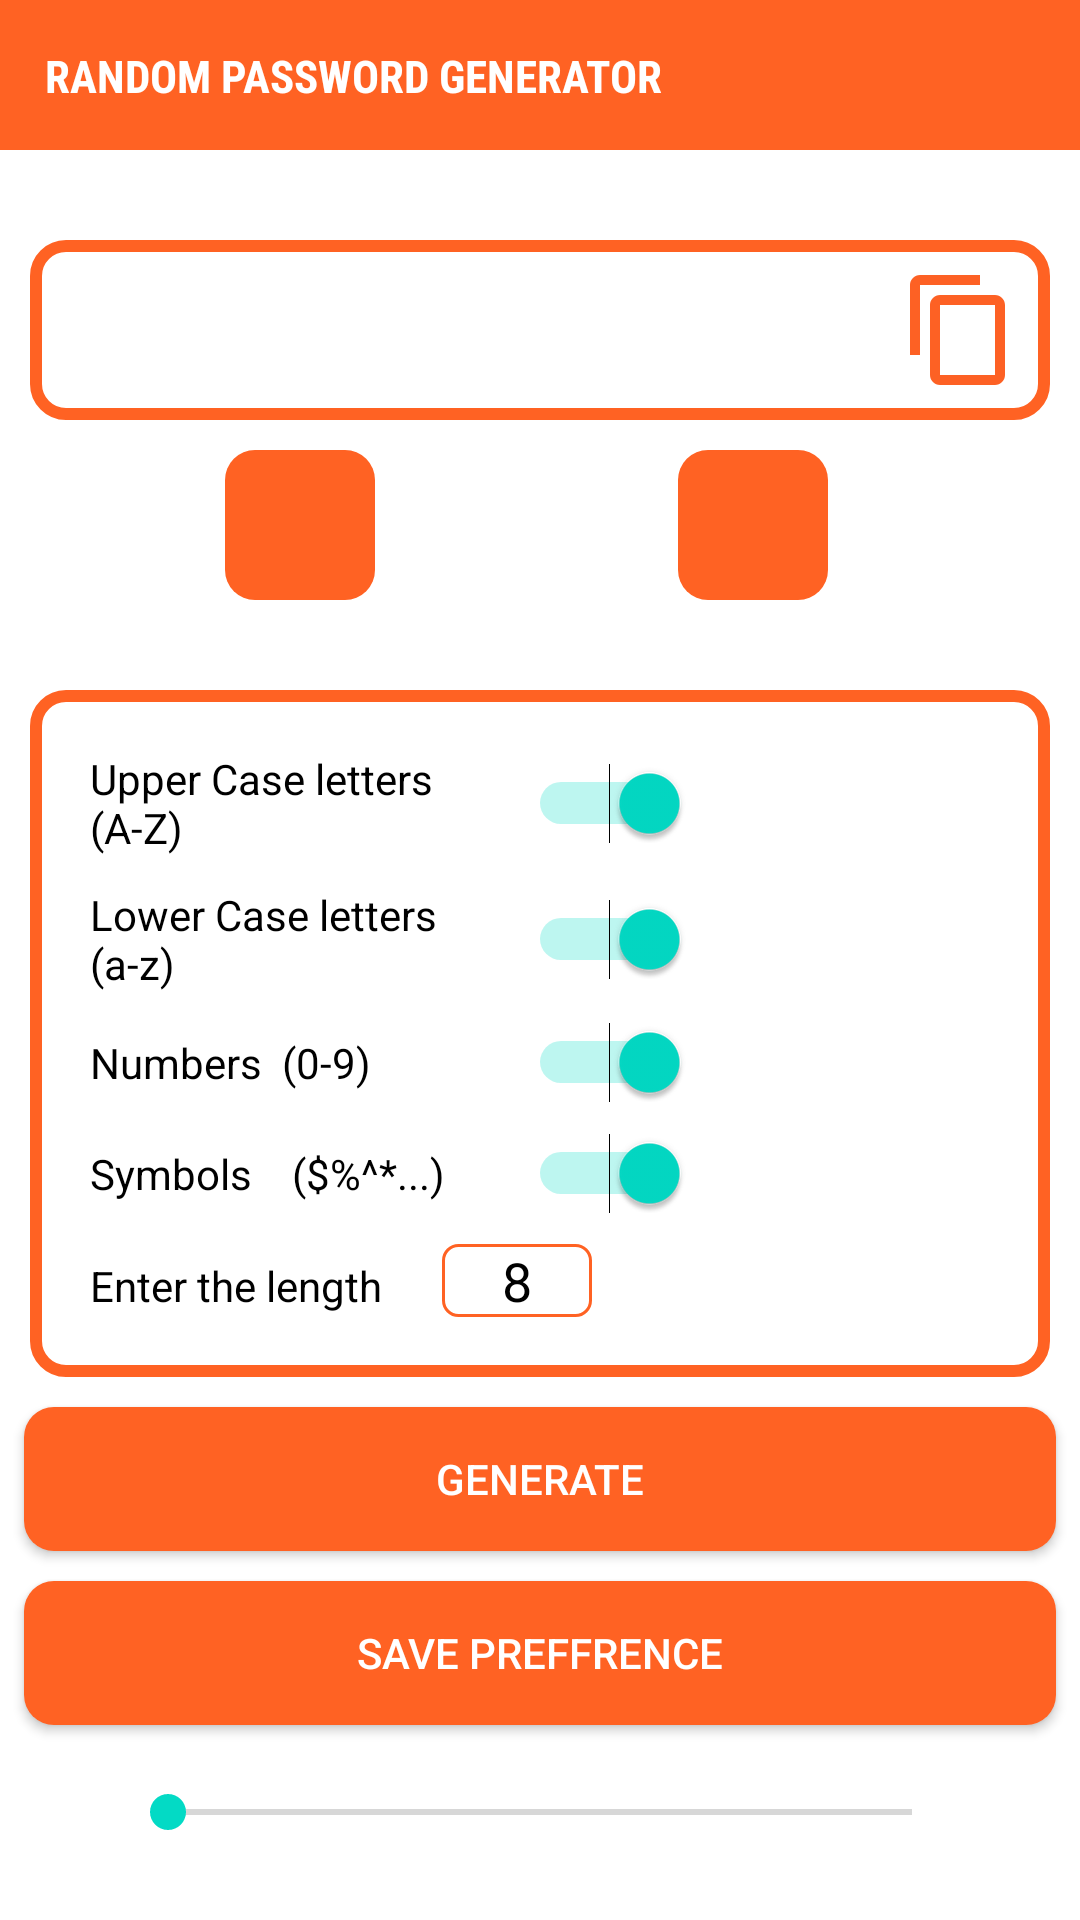

Android layout source for this screen:
<!-- AndroidManifest.xml: application theme Theme.MyApplication -->
<!-- res/layout/activity_randomepassword.xml -->
<?xml version="1.0" encoding="utf-8"?>
<LinearLayout xmlns:android="http://schemas.android.com/apk/res/android"
    xmlns:app="http://schemas.android.com/apk/res-auto"
    xmlns:tools="http://schemas.android.com/tools"
    android:layout_width="match_parent"
    android:layout_height="match_parent"
    android:background="@color/white"
    android:orientation="vertical"
    android:id="@+id/mainLayout"
    tools:context=".randomepassword">

    <RelativeLayout
        android:layout_width="match_parent"
        android:layout_height="50dp"
        android:background="@color/orange"
        android:padding="5dp">

        <TextView
            android:layout_width="wrap_content"
            android:layout_height="wrap_content"
            android:layout_centerVertical="true"
            android:layout_gravity="center"
            android:layout_margin="10dp"
            android:fontFamily="sans-serif-condensed"
            android:text="RANDOM PASSWORD GENERATOR"
            android:textColor="@color/white"
            android:textSize="15dp"
            android:textStyle="bold" />

    </RelativeLayout>

    <RelativeLayout
        android:layout_width="match_parent"
        android:layout_height="60dp"
        android:layout_marginLeft="10dp"
        android:layout_marginTop="30dp"
        android:layout_marginRight="10dp"
        android:background="@drawable/corner_background"
        android:padding="5dp">

        <EditText
            android:id="@+id/mainText"
            android:layout_width="330dp"
            android:layout_height="match_parent"
            android:background="@drawable/corner_radius"
            android:editable="false"
            android:paddingLeft="10dp"
            android:textColor="@color/black" />

        <ImageView
            android:layout_width="50dp"
            android:layout_height="50dp"

            android:onClick="copyToClipBoard"
            android:padding="5dp"
            android:layout_alignParentEnd="true"
            android:layout_gravity="center"
            android:src="@drawable/baseline_content_copy_24" />

    </RelativeLayout>

    <androidx.constraintlayout.widget.ConstraintLayout
        android:layout_width="match_parent"
        android:layout_height="50dp"
        android:layout_marginTop="10dp"
        android:orientation="horizontal">

        <ImageView
            android:id="@+id/button2"
            android:layout_width="50dp"
            android:layout_height="50dp"

            android:background="@drawable/corner_radius_purple"
            android:foreground="@drawable/baseline_clear_24"
            android:onClick="clear"

            app:layout_constraintEnd_toStartOf="@+id/button3"
            app:layout_constraintHorizontal_bias="0.427"
            app:layout_constraintStart_toStartOf="parent"
            tools:layout_editor_absoluteY="0dp" />

        <ImageView
            android:id="@+id/button3"
            android:layout_width="50dp"
            android:layout_height="50dp"
            android:layout_marginEnd="84dp"
            android:background="@drawable/corner_radius_purple"
            android:foreground="@drawable/baseline_replay_24"

            android:onClick="reset"
            app:layout_constraintEnd_toEndOf="parent"
            tools:layout_editor_absoluteY="0dp" />


    </androidx.constraintlayout.widget.ConstraintLayout>

    <LinearLayout
        android:layout_width="match_parent"
        android:layout_height="wrap_content"
        android:layout_marginLeft="10dp"
        android:layout_marginTop="30dp"
        android:layout_marginRight="10dp"
        android:background="@drawable/corner_background"
        android:padding="20dp"
        android:orientation="vertical"

        >

        <Switch
            android:id="@+id/switch1"
            android:layout_width="200dp"
            android:layout_height="wrap_content"
            android:layout_marginBottom="10dp"
            android:checked="true"
            android:text="Upper Case letters (A-Z)"
            android:textColor="@color/black" />

        <Switch
            android:id="@+id/switch2"
            android:layout_width="200dp"
            android:layout_height="wrap_content"
            android:layout_marginBottom="10dp"
            android:checked="true"
            android:text="Lower Case letters (a-z)"
            android:textColor="@color/black" />

        <Switch
            android:id="@+id/switch3"
            android:layout_width="200dp"
            android:layout_height="wrap_content"
            android:layout_marginBottom="10dp"
            android:checked="true"
            android:text="Numbers  (0-9)"
            android:textColor="@color/black" />

        <Switch
            android:id="@+id/switch4"
            android:layout_width="200dp"
            android:layout_height="wrap_content"
            android:layout_marginBottom="10dp"
            android:checked="true"
            android:text="Symbols    ($%^*...)"
            android:textColor="@color/black" />
        <LinearLayout
            android:layout_height="wrap_content"
            android:layout_width="match_parent"
            android:orientation="horizontal"
            >
            <TextView
            android:layout_width="wrap_content"
                android:layout_marginRight="20dp"
            android:layout_height="wrap_content"
                android:textColor="@color/black"
                android:text="Enter the length"
            />

            <EditText
                android:id="@+id/length"
                android:layout_width="50dp"
                android:layout_height="wrap_content"
                android:inputType="number"
                android:text="8"
                android:background="@drawable/_background_rnd"
                android:textAlignment="center"
                android:textColor="@color/black" />
        </LinearLayout>


    </LinearLayout>
    <Button
        android:id="@+id/savepreferenece"
        android:layout_width="match_parent"
        android:layout_height="wrap_content"
        android:onClick="generate"
        android:paddingLeft="8dp"
        android:layout_marginLeft="8dp"
        android:layout_marginRight="8dp"
        android:layout_marginTop="10dp"
        android:background="@drawable/corner_radius_purple"
        android:paddingRight="8dp"
        android:textColor="@color/white"
        android:text="Generate" />

    <Button
        android:id="@+id/prefrencebtn"
        android:layout_width="match_parent"
        android:layout_height="wrap_content"
        android:paddingLeft="8dp"
        android:layout_marginLeft="8dp"
        android:layout_marginRight="8dp"
        android:layout_marginTop="10dp"
        android:background="@drawable/corner_radius_purple"
        android:paddingRight="8dp"
        android:textColor="@color/white"
        android:text="Save preffrence" />

    <SeekBar
        android:id="@+id/seekBar"
        android:layout_width="match_parent"
        android:layout_height="wrap_content"
        android:layout_marginTop="20dp"
        android:layout_marginHorizontal="40dp"
        android:layout_marginBottom="20dp" />

    <TextView
        android:layout_height="50dp"
        android:layout_width="50dp"
        android:layout_gravity="center"
        android:layout_marginBottom="5dp"
        android:text="0"
        android:textSize="16sp"
        android:id="@+id/listNum"
        android:textAlignment="center"
        android:textColor="@color/black"
        android:gravity="center"
        />

    <Button
        android:id="@+id/generateList"
        android:layout_width="match_parent"
        android:layout_height="wrap_content"
        android:layout_marginLeft="8dp"
        android:layout_marginTop="10dp"
        android:layout_marginRight="8dp"
        android:background="@drawable/corner_radius_purple"
        android:onClick="onClick"
        android:paddingLeft="8dp"
        android:paddingRight="8dp"
        android:text="GENERATE LIST OF PASSWORDS"
        android:textColor="@color/white" />
</LinearLayout>
<!-- resources referenced by this layout -->
<resources>
  <color name="black">#FF000000</color>
  <color name="orange">#FF6223</color>
  <color name="white">#FFFFFFFF</color>
  <!-- drawable _background_rnd (drawable) -->
  <?xml version="1.0" encoding="utf-8"?>
  <shape xmlns:android="http://schemas.android.com/apk/res/android"
      android:shape="rectangle"
      >
     <stroke android:width="1dp" android:color="@color/orange"/>
      <corners android:radius="5dp"/>
  </shape>
  <!-- drawable baseline_content_copy_24 (drawable) -->
  <vector android:height="24dp" android:tint="#FD6124"
      android:viewportHeight="24" android:viewportWidth="24"
      android:width="24dp" xmlns:android="http://schemas.android.com/apk/res/android">
      <path android:fillColor="@android:color/white" android:pathData="M16,1L4,1c-1.1,0 -2,0.9 -2,2v14h2L4,3h12L16,1zM19,5L8,5c-1.1,0 -2,0.9 -2,2v14c0,1.1 0.9,2 2,2h11c1.1,0 2,-0.9 2,-2L21,7c0,-1.1 -0.9,-2 -2,-2zM19,21L8,21L8,7h11v14z"/>
  </vector>
  <!-- drawable corner_background (drawable) -->
  <?xml version="1.0" encoding="utf-8"?>
  <shape xmlns:android="http://schemas.android.com/apk/res/android"
      android:shape="rectangle">
     <stroke android:color="@color/orange"
          android:width="4dp"
  
         />
      <corners android:radius="10dp"/>
  </shape>
  <!-- drawable corner_radius (drawable) -->
  <?xml version="1.0" encoding="utf-8"?>
  <shape xmlns:android="http://schemas.android.com/apk/res/android"
    android:shape="rectangle"
      >
    <corners android:radius="10dp"/>
  
  
  </shape>
  <!-- drawable corner_radius_purple (drawable) -->
  <?xml version="1.0" encoding="utf-8"?>
  <shape xmlns:android="http://schemas.android.com/apk/res/android"
    android:shape="rectangle"
      >
    <corners android:radius="10dp"/>
    <solid android:color="@color/orange"/>
    
  
  </shape>
  <style name="Theme.MyApplication" parent="Theme.MaterialComponents.DayNight.NoActionBar">
          
          <item name="colorPrimary">@color/purple_500</item>
          <item name="colorPrimaryVariant">@color/purple_700</item>
          <item name="colorOnPrimary">@color/white</item>
          
          <item name="colorSecondary">@color/teal_200</item>
          <item name="colorSecondaryVariant">@color/teal_700</item>
          <item name="colorOnSecondary">@color/black</item>
          
          <item name="android:statusBarColor" tools:targetApi="21">?attr/colorPrimaryVariant</item>
          
      </style>
  <color name="purple_500">#FF6200EE</color>
  <color name="purple_700">#FF3700B3</color>
  <color name="teal_200">#FF03DAC5</color>
  <color name="teal_700">#FF018786</color>
</resources>
